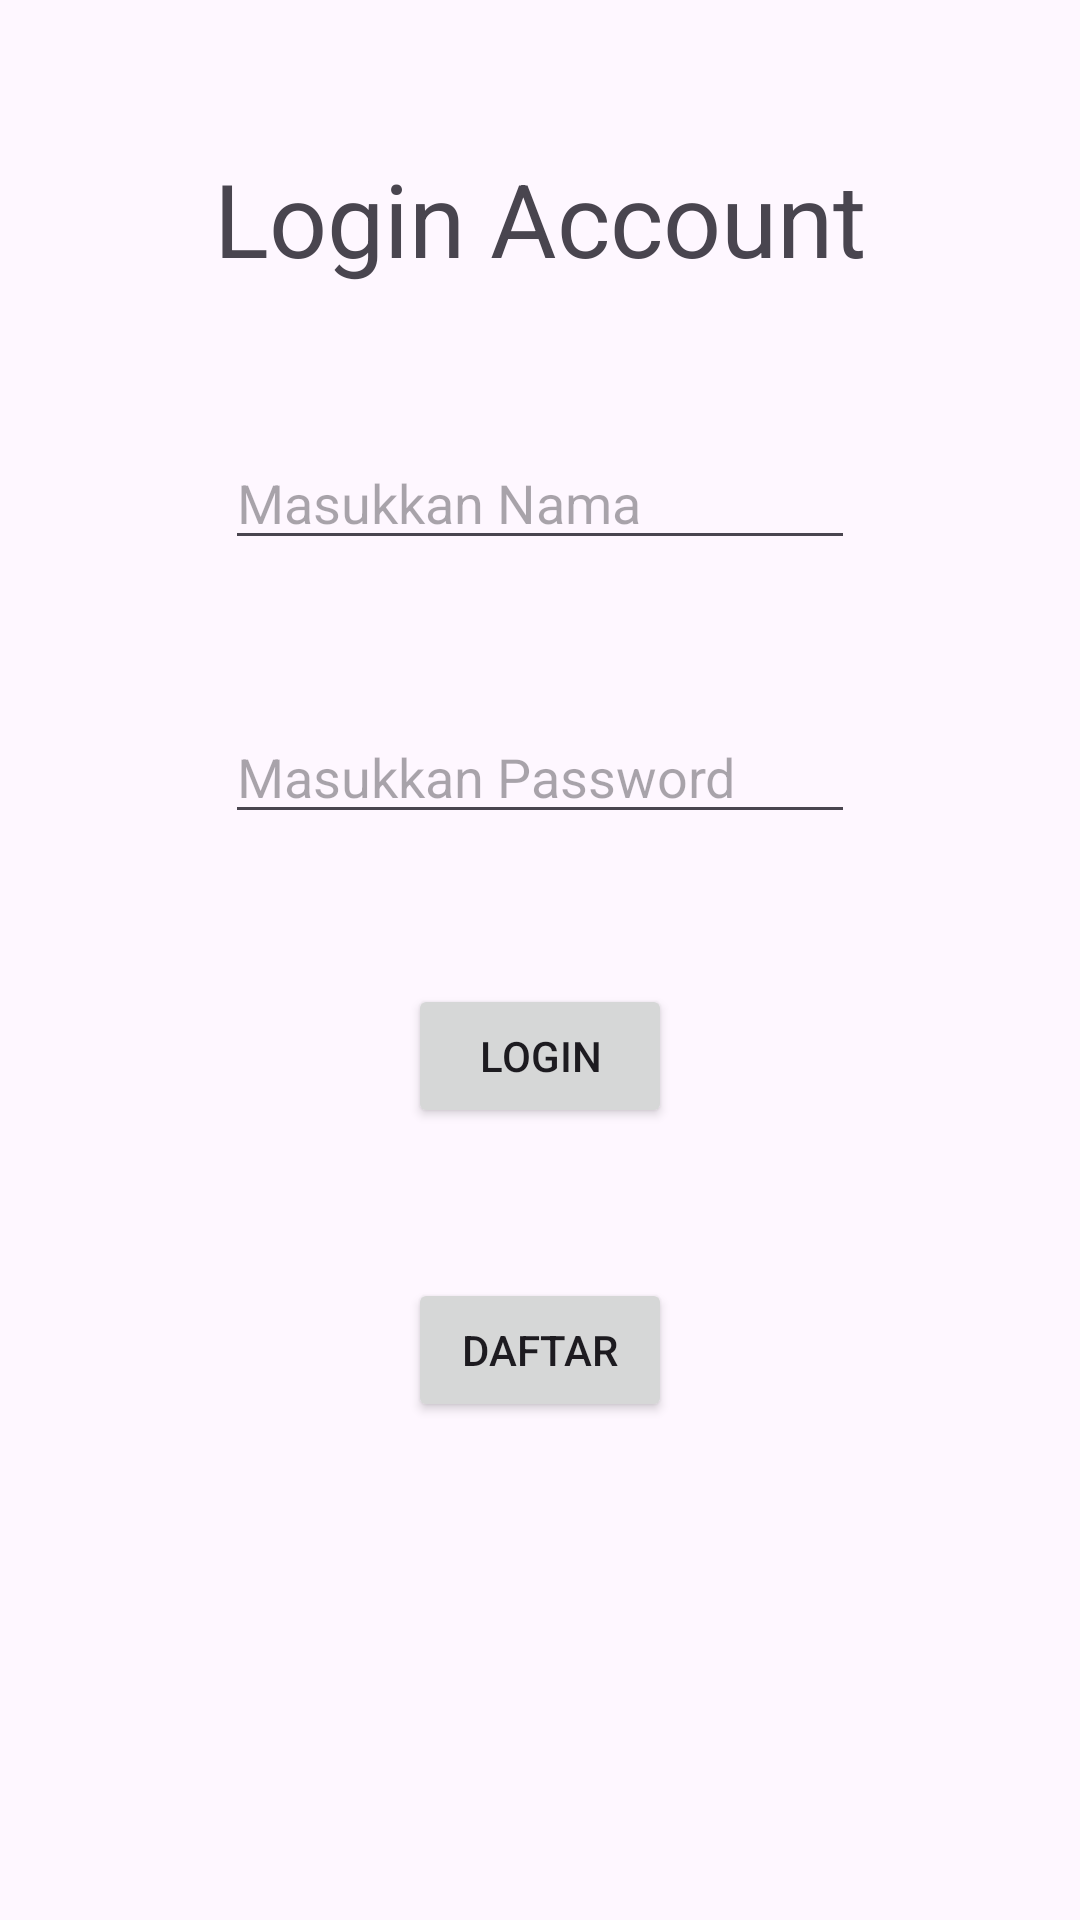

Here is an Android app screen rendered from its layout file. Give the layout XML and the strings, colors and styles it references.
<!-- AndroidManifest.xml: application theme Theme.SocialMediaApp -->
<!-- res/layout/fragment_login.xml -->
<?xml version="1.0" encoding="utf-8"?>
<androidx.constraintlayout.widget.ConstraintLayout xmlns:android="http://schemas.android.com/apk/res/android"
    xmlns:app="http://schemas.android.com/apk/res-auto"
    xmlns:tools="http://schemas.android.com/tools"
    android:id="@+id/frameLayout4"
    android:layout_width="match_parent"
    android:layout_height="match_parent"
    tools:context=".fragment.LoginFragment">


    <TextView
        android:id="@+id/textView2"
        android:layout_width="wrap_content"
        android:layout_height="wrap_content"
        android:layout_marginTop="50dp"
        android:text="Login Account"
        android:textSize="34sp"
        app:layout_constraintEnd_toEndOf="parent"
        app:layout_constraintStart_toStartOf="parent"
        app:layout_constraintTop_toTopOf="parent" />

    <EditText
        android:id="@+id/editTextLogNama"
        android:layout_width="wrap_content"
        android:layout_height="wrap_content"
        android:layout_marginTop="50dp"
        android:ems="10"
        android:hint="Masukkan Nama"
        android:inputType="text"
        app:layout_constraintEnd_toEndOf="parent"
        app:layout_constraintStart_toStartOf="parent"
        app:layout_constraintTop_toBottomOf="@+id/textView2" />

    <EditText
        android:id="@+id/editTextLogPassword"
        android:layout_width="wrap_content"
        android:layout_height="wrap_content"
        android:layout_marginTop="50dp"
        android:ems="10"
        android:hint="Masukkan Password"
        android:inputType="textPassword"
        app:layout_constraintEnd_toEndOf="parent"
        app:layout_constraintStart_toStartOf="parent"
        app:layout_constraintTop_toBottomOf="@+id/editTextLogNama" />

    <Button
        android:id="@+id/buttonLogin"
        android:layout_width="wrap_content"
        android:layout_height="wrap_content"
        android:layout_marginTop="50dp"
        android:text="Login"
        app:layout_constraintEnd_toEndOf="parent"
        app:layout_constraintStart_toStartOf="parent"
        app:layout_constraintTop_toBottomOf="@+id/editTextLogPassword" />

    <Button
        android:id="@+id/buttonToDaftar"
        android:layout_width="wrap_content"
        android:layout_height="wrap_content"
        android:layout_marginTop="50dp"
        android:text="Daftar"
        app:layout_constraintEnd_toEndOf="parent"
        app:layout_constraintStart_toStartOf="parent"
        app:layout_constraintTop_toBottomOf="@+id/buttonLogin" />

    <ProgressBar
        android:id="@+id/progressBarLogin"
        style="?android:attr/progressBarStyle"
        android:layout_width="wrap_content"
        android:layout_height="wrap_content"
        android:visibility="invisible"
        app:layout_constraintBottom_toBottomOf="parent"
        app:layout_constraintEnd_toEndOf="parent"
        app:layout_constraintStart_toStartOf="parent"
        app:layout_constraintTop_toBottomOf="@+id/buttonToDaftar" />
</androidx.constraintlayout.widget.ConstraintLayout>
<!-- resources referenced by this layout -->
<resources>
  <style name="Theme.SocialMediaApp" parent="Base.Theme.SocialMediaApp" />
  <style name="Base.Theme.SocialMediaApp" parent="Theme.Material3.DayNight.NoActionBar">
          
          
      </style>
</resources>
